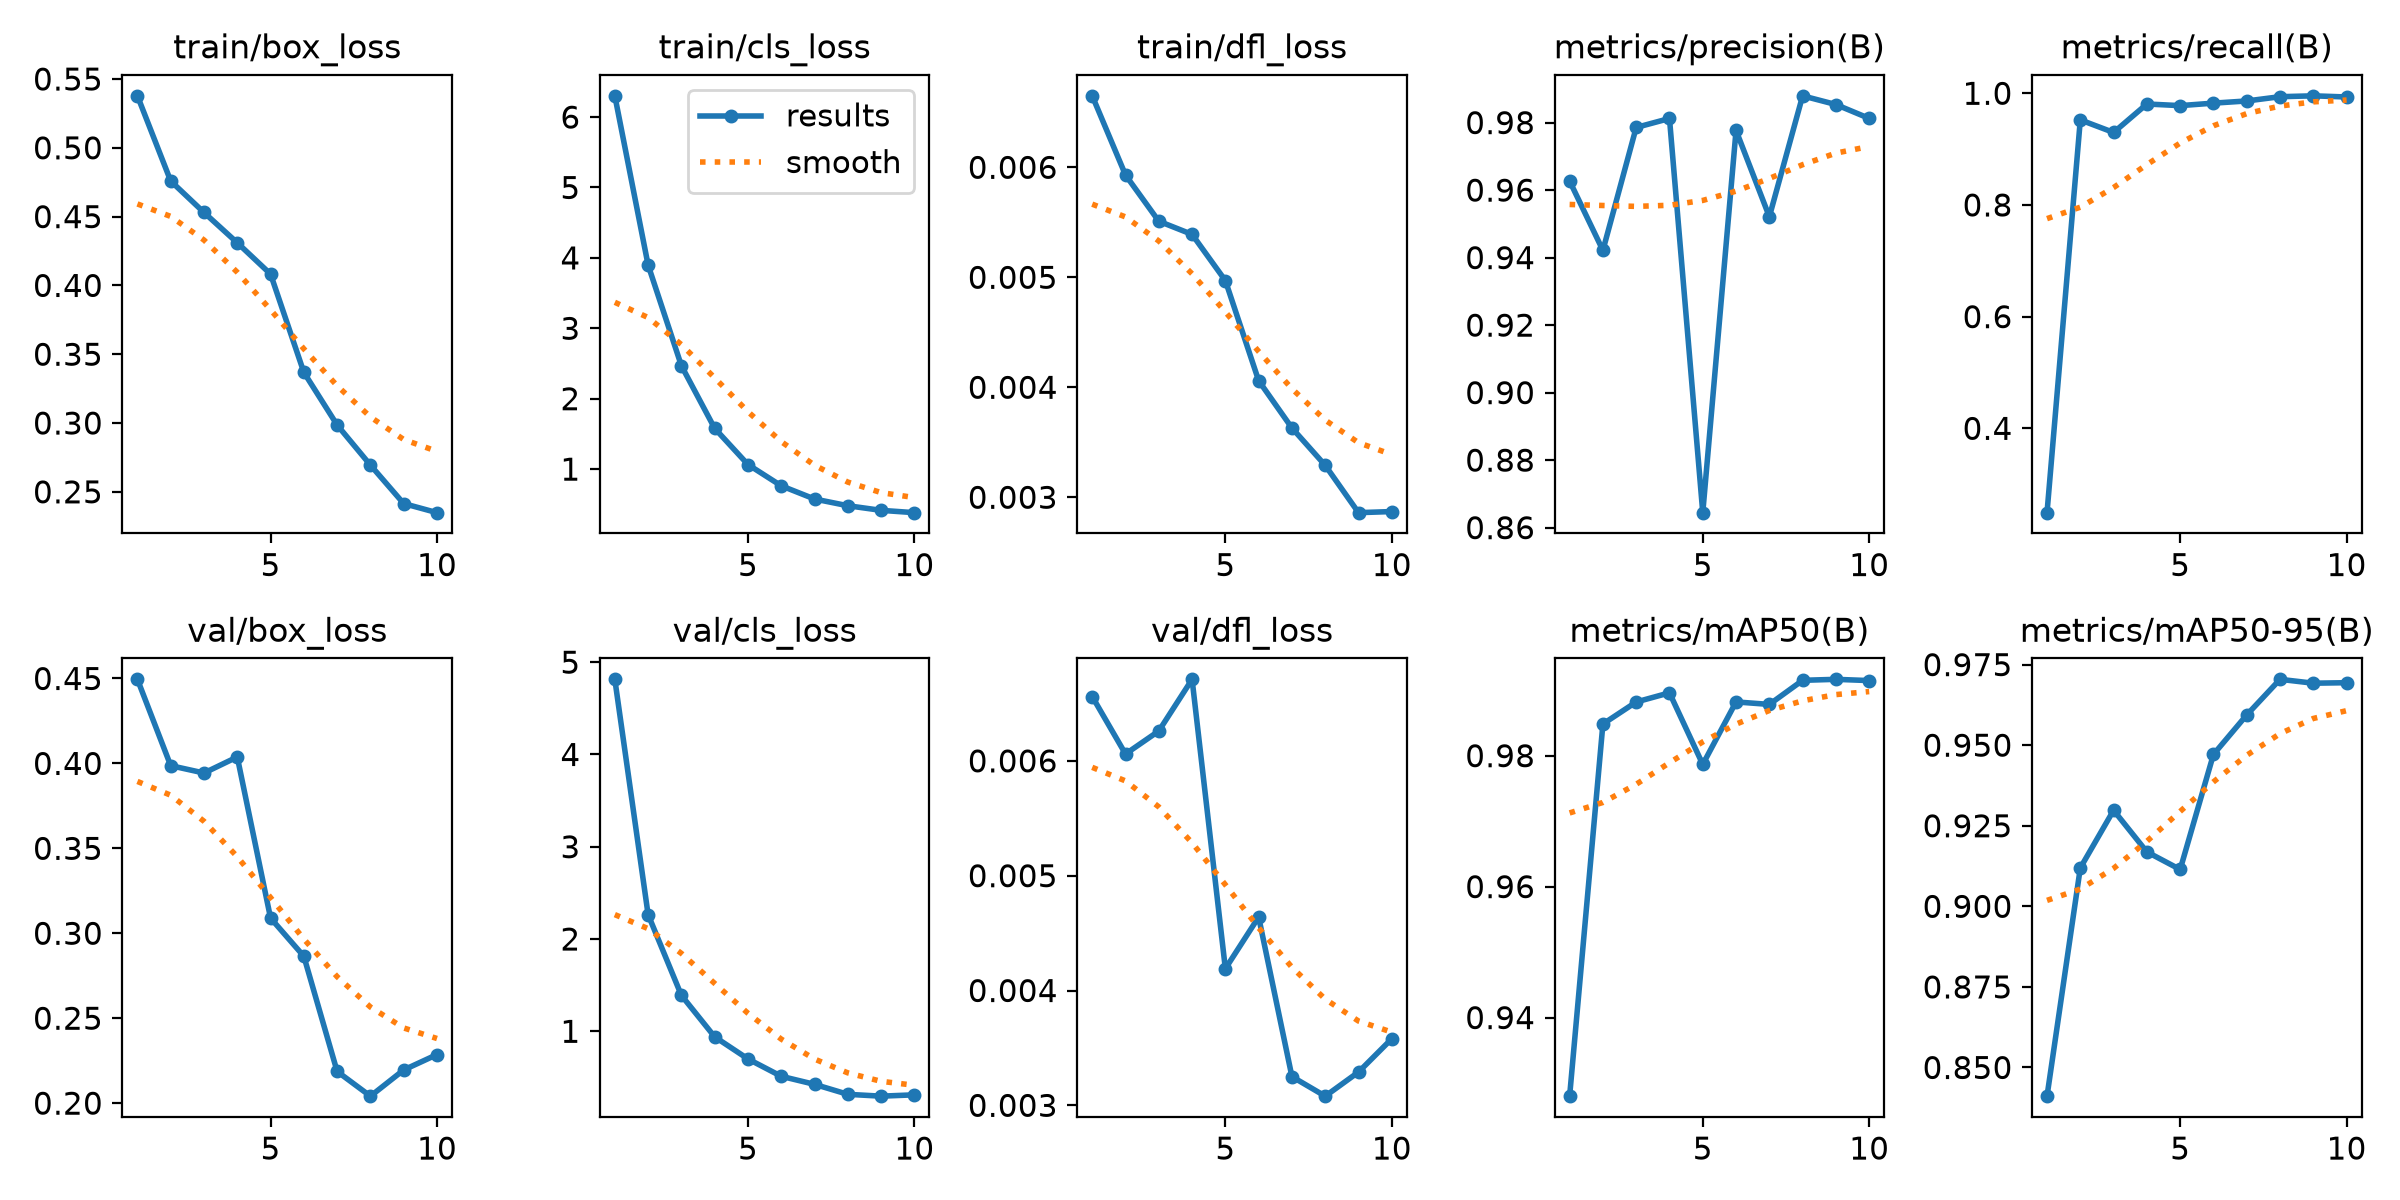

Data behind this chart, as committed beside it:
epoch, time, train/box_loss, train/cls_loss, train/dfl_loss, metrics/precision(B), metrics/recall(B), metrics/mAP50(B), metrics/mAP50-95(B), val/box_loss, val/cls_loss, val/dfl_loss, lr/pg0, lr/pg1, lr/pg2
1, 873.2, 0.5378, 6.302, 0.00665, 0.9627, 0.249, 0.928, 0.8411, 0.4495, 4.814, 0.00656, 0.0005484, 0.0005484, 0.0005484
2, 1642, 0.4759, 3.898, 0.00593, 0.9422, 0.9524, 0.9848, 0.9119, 0.3987, 2.264, 0.00606, 0.0009947, 0.0009947, 0.0009947
3, 2558, 0.453, 2.468, 0.00551, 0.9786, 0.9298, 0.9882, 0.9298, 0.3943, 1.389, 0.00626, 0.001331, 0.001331, 0.001331
4, 3399, 0.431, 1.579, 0.00539, 0.9812, 0.9808, 0.9896, 0.9169, 0.4038, 0.9398, 0.00671, 0.001172, 0.001172, 0.001172
5, 4182, 0.4082, 1.065, 0.00497, 0.8644, 0.9779, 0.9787, 0.9114, 0.3089, 0.7003, 0.00419, 0.001007, 0.001007, 0.001007
6, 4916, 0.3368, 0.7626, 0.00406, 0.9777, 0.9823, 0.9882, 0.9471, 0.2864, 0.5123, 0.00464, 0.0008418, 0.0008418, 0.0008418
7, 5680, 0.2986, 0.5752, 0.00363, 0.9521, 0.9862, 0.9878, 0.9594, 0.2187, 0.425, 0.00325, 0.0006768, 0.0006768, 0.0006768
8, 6421, 0.2694, 0.4798, 0.00329, 0.9879, 0.9939, 0.9915, 0.9704, 0.2041, 0.3168, 0.00308, 0.0005118, 0.0005118, 0.0005118
9, 7233, 0.2415, 0.4142, 0.00286, 0.9853, 0.9954, 0.9917, 0.9692, 0.2195, 0.2969, 0.00329, 0.0003467, 0.0003467, 0.0003467
10, 7983, 0.2349, 0.3814, 0.00287, 0.9812, 0.9933, 0.9915, 0.9694, 0.2286, 0.3113, 0.00358, 0.0001817, 0.0001817, 0.0001817
